Run: headless pygame with SDL's dummy video driver; simulated clock (each Clock.tick advances the game by its frame time, no real sleeping); random seed 0; keys injected as events and as key.get_pressed() state; no mouse input.
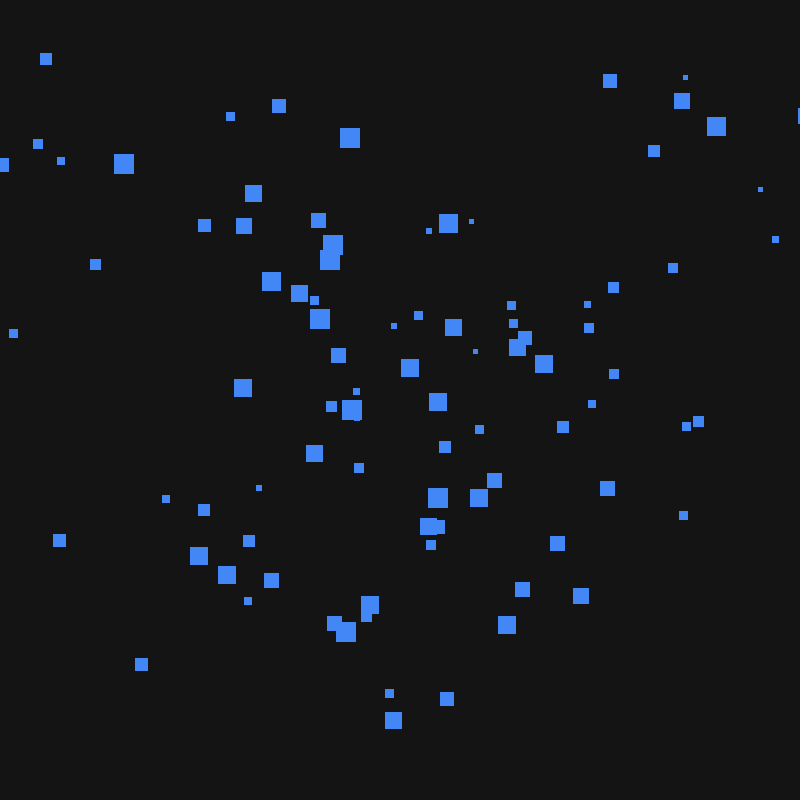
Frame 1 of 4 · flips 1–60 · no input
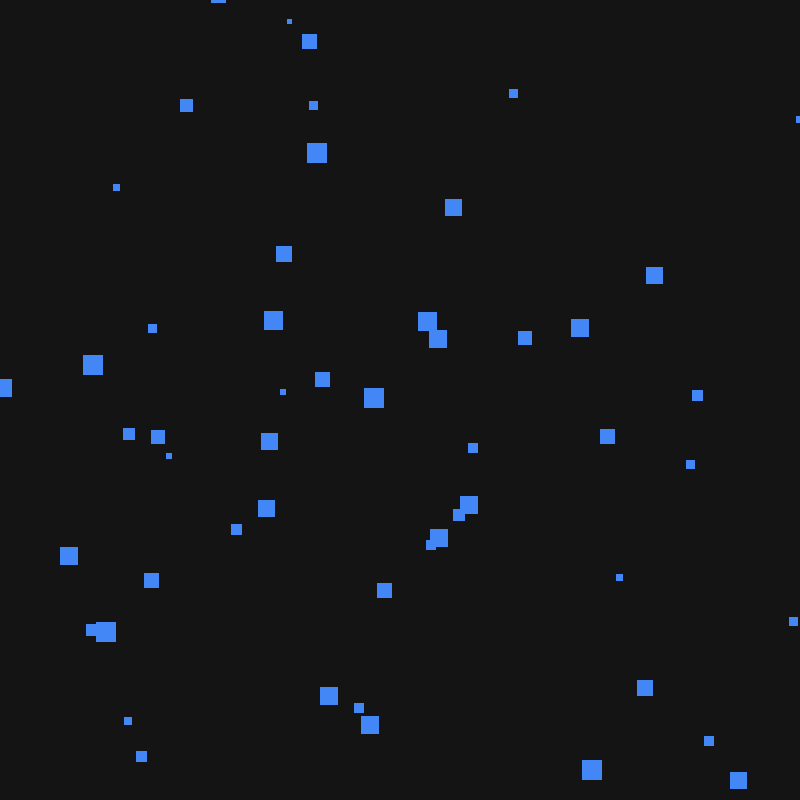
Frame 2 of 4 · flips 61–180 · tapped SPACE, RETURN · held RIGHT (→), D
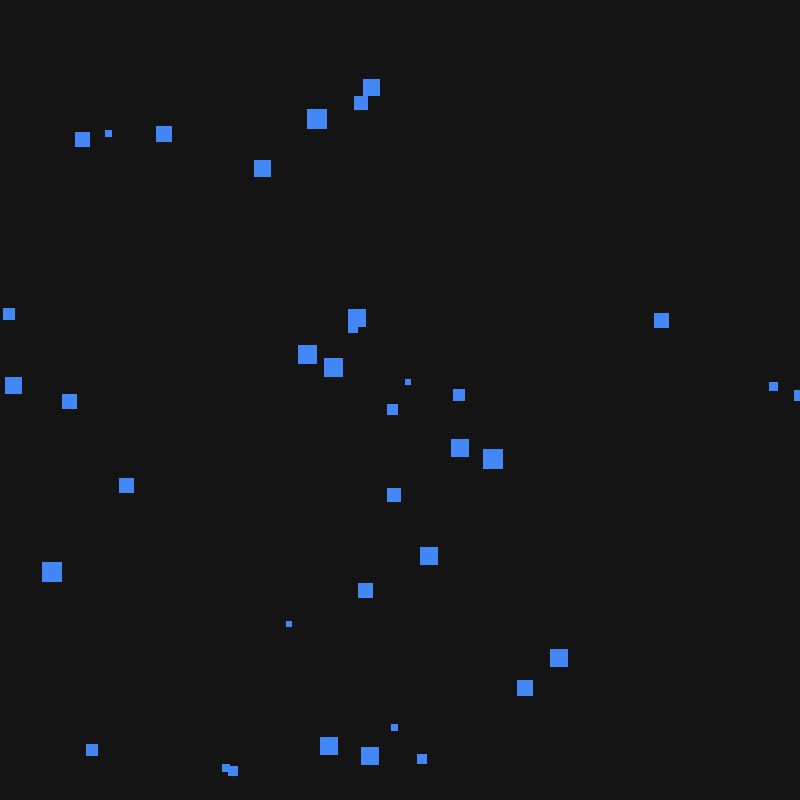
Frame 3 of 4 · flips 181–300 · held DOWN (↓), S
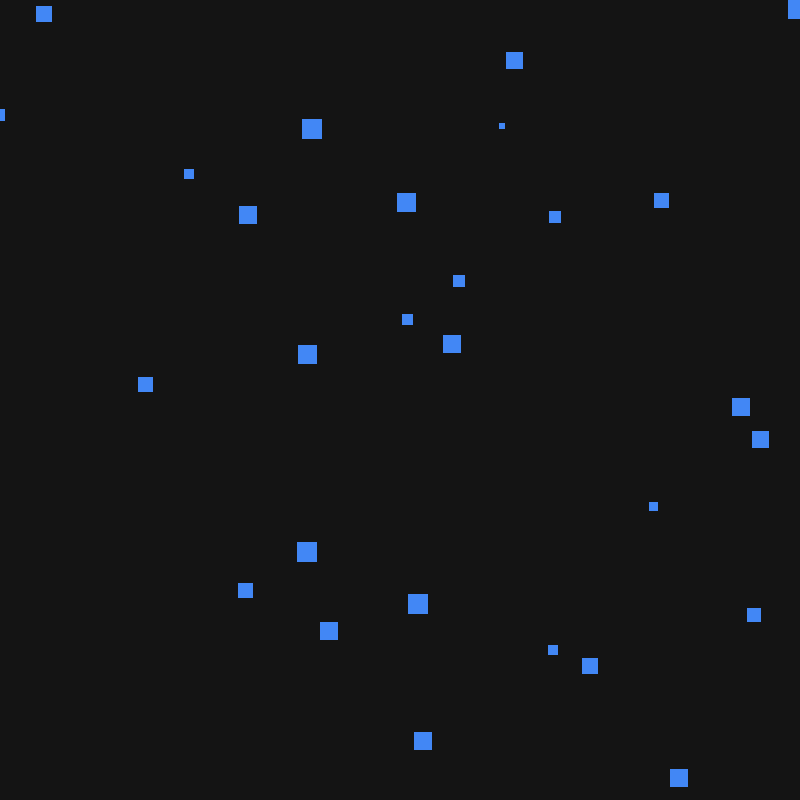
Frame 4 of 4 · flips 301–420 · held LEFT (←), A, UP (↑), W

The pygame program that drew these frames:

import pygame
from dataclasses import dataclass
from random import uniform, randint, random
from typing import Optional


@dataclass
class GameConfig:
    width: int = 800
    height: int = 800
    fps: int = 60
    min_square_size: int = 5
    max_square_size: int = 20
    square_num: int = 100
    max_speed: int = 20


CONFIG = GameConfig()
SCREEN: Optional[pygame.Surface] = None
CLOCK: Optional[pygame.time.Clock] = None
IS_OPEN = False


class MovingRect(pygame.rect.Rect):
    """Subclass of pygame.rect with direction properties"""

    def __init__(self, x: int, y: int, width: int, height: int) -> None:
        super().__init__((x, y), (width, height))
        self.speed = randint(1, 5) * (CONFIG.max_speed / width)
        self.dir_x = uniform(-self.speed, self.speed)
        self.dir_y = uniform(-self.speed, self.speed)
        print(self.speed, self.width * self.height)

    def randomize_dir(self, chance: int) -> None:
        """Randomize MovingRect's direction vectors.
        :param chance: chance that the vector direction will
        change (0.0 <= chance <= 1.0)
        """
        assert chance >= 0.0 and chance <= 1.0, "chance must be within [0.0, 1.0]"

        if random() <= chance:
            self.dir_x = uniform(-self.speed, self.speed)
            self.dir_y = uniform(-self.speed, self.speed)

    def move_dir(self) -> None:
        self.x = self.x + self.dir_x
        self.y = self.y + self.dir_y


def init_window() -> None:
    global SCREEN, CLOCK, IS_OPEN

    pygame.init()
    SCREEN = pygame.display.set_mode((CONFIG.width, CONFIG.height))
    pygame.display.set_caption("Moving squares")
    CLOCK = pygame.time.Clock()
    IS_OPEN = True


def handle_events() -> None:
    global IS_OPEN

    for event in pygame.event.get():
        if event.type == pygame.QUIT:
            IS_OPEN = False


def create_moving_rects(n: int) -> list[MovingRect]:
    """Create n MovingRect objects with randomized starting point"""

    rects = []
    for _ in range(n):
        x = randint(CONFIG.width // 4, CONFIG.width // 2 + CONFIG.width // 4)
        y = randint(CONFIG.height // 4, CONFIG.height // 2 + CONFIG.height // 4)

        size = randint(CONFIG.min_square_size, CONFIG.max_square_size)

        rects.append(MovingRect(x, y, size, size))

    return rects


def update_screen() -> None:
    """Draw squares and update their position periodically"""

    global SCREEN, CLOCK
    if SCREEN is None or CLOCK is None:
        raise RuntimeError("Window was not initialized. Call init_window() first.")

    rects = create_moving_rects(CONFIG.square_num)

    while IS_OPEN:
        handle_events()
        SCREEN.fill(pygame.Color(20, 20, 20))  # to clear the screen

        for rect in rects:
            rect.move_dir()
            pygame.draw.rect(SCREEN, pygame.Color(66, 135, 245), rect)
            rect.randomize_dir(0.01)  # edit this to achieve different jitter

        pygame.display.flip()
        CLOCK.tick(CONFIG.fps)


def main() -> None:
    init_window()
    update_screen()
    pygame.quit()


if __name__ == "__main__":
    main()
